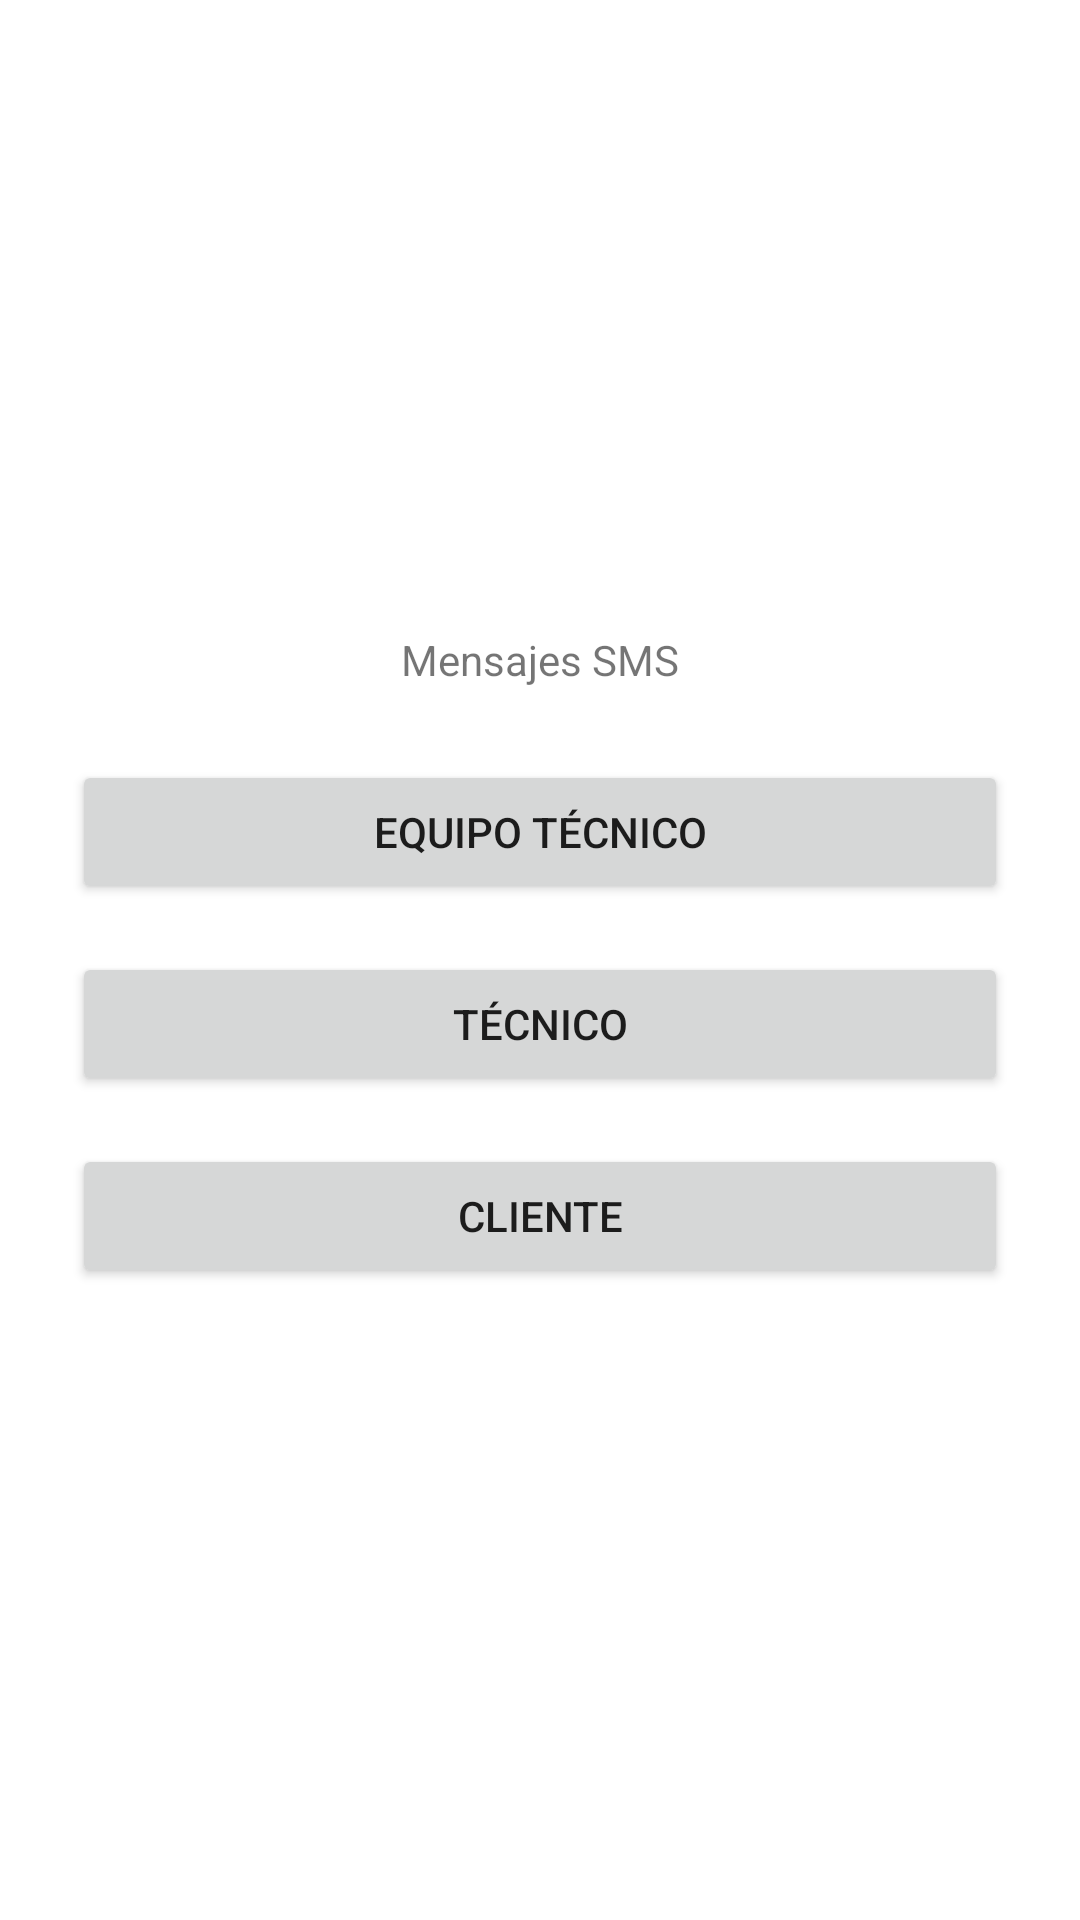

The Android layout XML behind this screen, and the referenced resources:
<!-- AndroidManifest.xml: application theme AppTheme -->
<!-- res/layout/activity_mensajes_sms.xml -->
<?xml version="1.0" encoding="utf-8"?>
<LinearLayout xmlns:android="http://schemas.android.com/apk/res/android"
    android:orientation="vertical"
    android:gravity="center"
    android:layout_width="match_parent"
    android:layout_height="match_parent"
    android:padding="24dp"
    android:background="#FFFFFF">

    <TextView
        android:text="Mensajes SMS"
        style="@style/TextAppearance.Title"
        android:layout_width="wrap_content"
        android:layout_height="wrap_content"/>

    <Button
        android:id="@+id/btnEquipoTecnico"
        android:layout_width="match_parent"
        android:layout_height="wrap_content"
        android:text="Equipo Técnico"
        android:layout_marginTop="24dp" />

    <Button
        android:id="@+id/btnTecnico"
        android:layout_width="match_parent"
        android:layout_height="wrap_content"
        android:text="Técnico"
        android:layout_marginTop="16dp" />

    <Button
        android:id="@+id/btnCliente"
        android:layout_width="match_parent"
        android:layout_height="wrap_content"
        android:text="Cliente"
        android:layout_marginTop="16dp" />
</LinearLayout>
<!-- resources referenced by this layout -->
<resources>
  <style name="AppTheme" parent="Theme.AppCompat.Light.NoActionBar">
          
      </style>
</resources>
